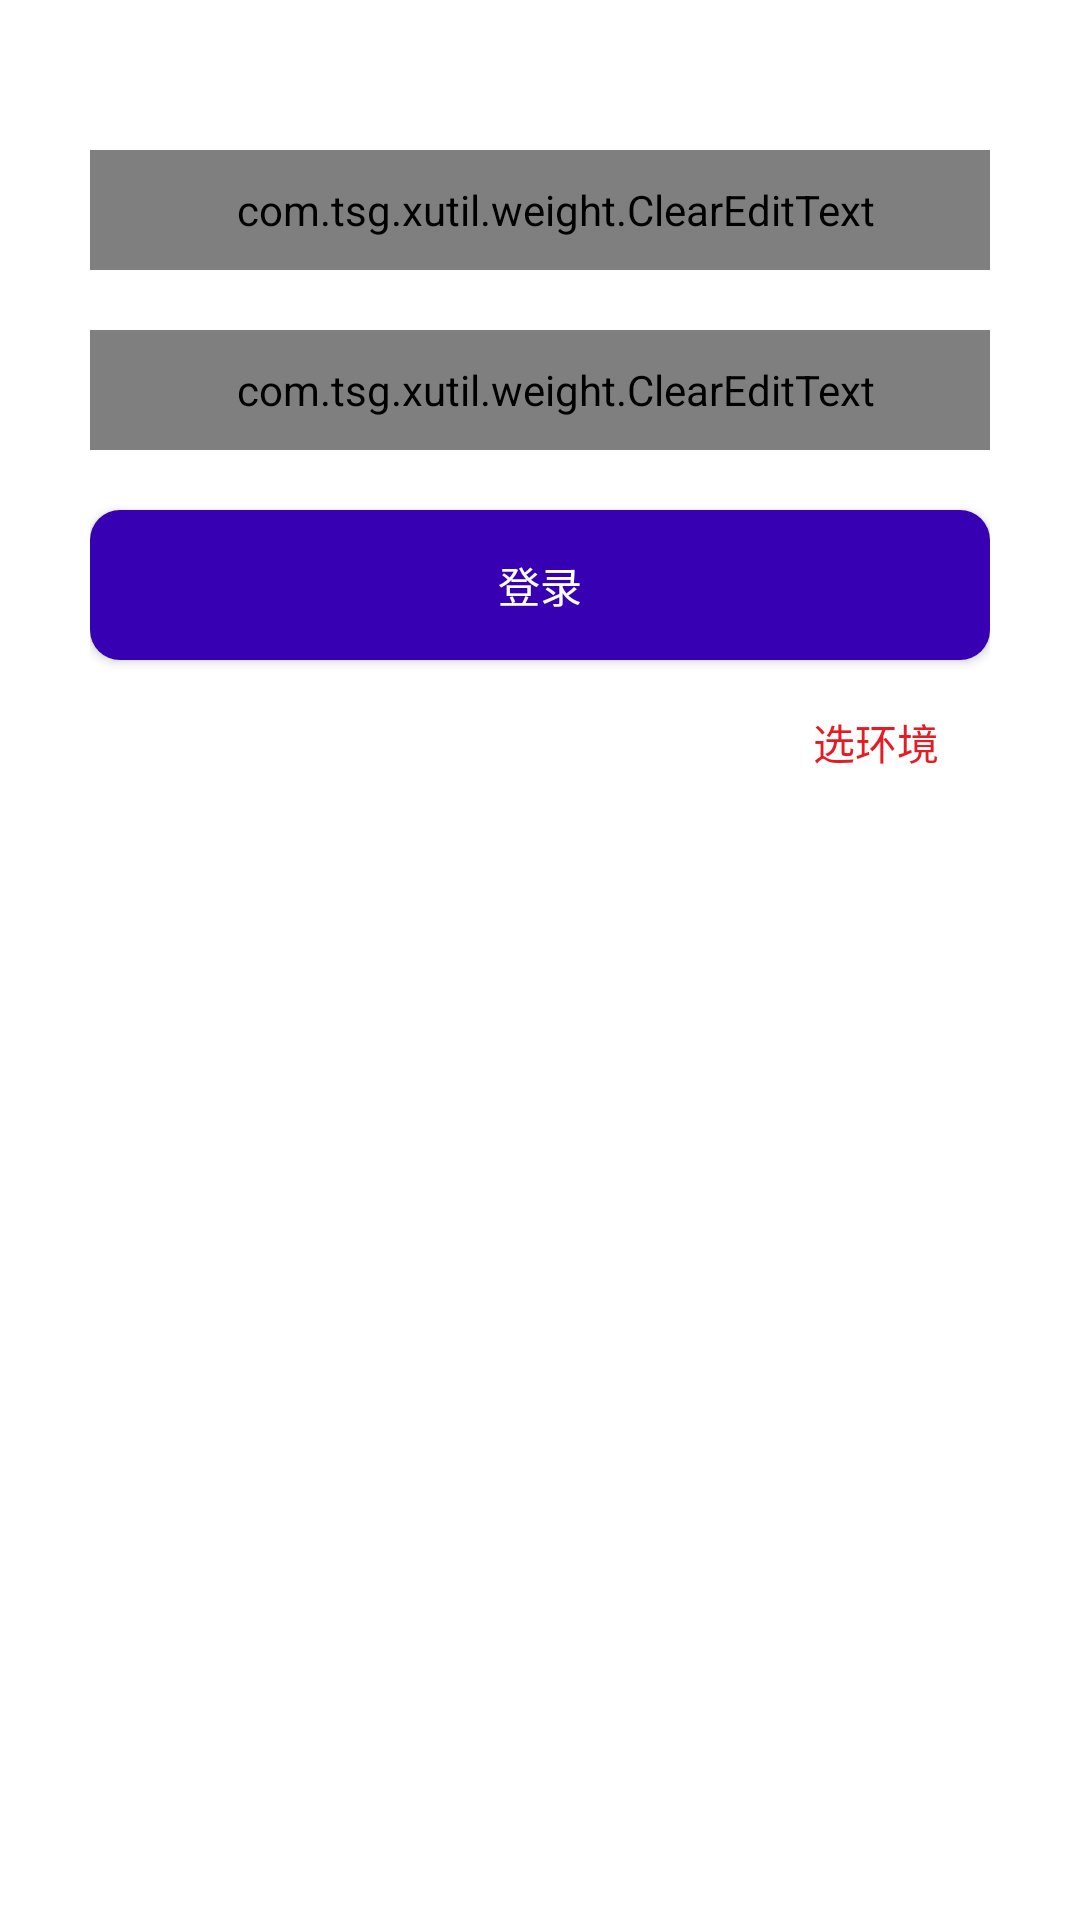

Here is an Android app screen rendered from its layout file. Give the layout XML and the strings, colors and styles it references.
<!-- AndroidManifest.xml: application theme AppTheme -->
<!-- res/layout/activity_login.xml -->
<RelativeLayout xmlns:android="http://schemas.android.com/apk/res/android"
    android:layout_width="match_parent"
    android:layout_height="match_parent">

    <LinearLayout xmlns:android="http://schemas.android.com/apk/res/android"
        android:layout_width="match_parent"
        android:layout_height="match_parent"
        android:layout_marginTop="20dp"
        android:focusable="true"
        android:gravity="center_horizontal"
        android:orientation="vertical"
        android:paddingLeft="30dp"
        android:paddingRight="30dp">

        <com.tsg.xutil.weight.ClearEditText
            android:id="@+id/login_phonenum"
            android:layout_width="match_parent"
            android:layout_height="40dp"
            android:layout_marginTop="30dp"
            android:background="@mipmap/edit_bg"
            android:hint="请输入11位手机号"
            android:inputType="number"
            android:maxLines="1"
            android:paddingLeft="16dp"
            android:paddingRight="6dp"
            android:singleLine="true"
            android:textSize="16sp" />

        <com.tsg.xutil.weight.ClearEditText
            android:id="@+id/login_password"
            android:layout_width="match_parent"
            android:layout_height="40dp"
            android:layout_marginTop="20dp"
            android:background="@mipmap/edit_bg"
            android:focusable="true"
            android:focusableInTouchMode="true"
            android:hint="请输入密码"
            android:inputType="textPassword"
            android:maxLines="1"
            android:paddingLeft="16dp"
            android:paddingRight="6dp"
            android:singleLine="true"
            android:textSize="16sp" />

        <Button
            android:id="@+id/login_bt"
            android:layout_width="match_parent"
            android:layout_height="50dp"
            android:layout_marginTop="20dp"
            android:background="@drawable/bt_pressed_bg_gray_circle"
            android:text="登录"
            android:textColor="@color/white" />

        <RelativeLayout
            android:layout_width="match_parent"
            android:layout_height="30dp"
            android:layout_marginLeft="15dp"
            android:layout_marginRight="15dp"
            android:layout_marginTop="15dp"
            android:gravity="center_vertical">

            <TextView
                android:id="@+id/login_select"
                android:layout_width="wrap_content"
                android:layout_height="match_parent"
                android:layout_alignParentRight="true"
                android:padding="2dp"
                android:text="选环境"
                android:textColor="@color/red"
                android:visibility="visible" />
        </RelativeLayout>
    </LinearLayout>
</RelativeLayout>
<!-- resources referenced by this layout -->
<resources>
  <color name="red">#e51c23</color>
  <color name="white">#FFFFFF</color>
  <!-- drawable bt_pressed_bg_gray_circle (drawable) -->
  <?xml version="1.0" encoding="utf-8"?>
  <selector xmlns:android="http://schemas.android.com/apk/res/android">
      <item android:state_pressed="true">
          <shape>
              <corners android:radius="10dp" />
              <solid android:color="@color/blue" />
          </shape>
      </item>
      <item android:state_pressed="false">
          <shape>
              <corners android:radius="10dp" />
              <solid android:color="@color/colorPrimaryDark" />
          </shape>
      </item>
  </selector>
  <!-- mipmap edit_bg: png bitmap (mipmap-xhdpi, 927 bytes) -->
  <style name="AppTheme" parent="Theme.AppCompat.Light.DarkActionBar">
          <item name="android:windowBackground">@android:color/white</item>
          <item name="searchViewStyle">@style/SearchViewStyle</item>
  
          <item name="android:textColorPrimary">@color/text_color_primary</item>
          <item name="android:textColorSecondary">@color/text_second_color_primary</item>
  
          <item name="android:autoCompleteTextViewStyle">@style/AutoCompleteTextView</item>
      </style>
  <color name="blue">#2196F3</color>
  <style name="SearchViewStyle" parent="Widget.AppCompat.SearchView">
          <item name="queryBackground">@android:color/transparent</item>
      </style>
  <color name="text_color_primary">#212121</color>
  <color name="text_second_color_primary">#727272</color>
  <style name="AutoCompleteTextView" parent="Widget.AppCompat.AutoCompleteTextView">
          <item name="android:textColor">@android:color/white</item>
          <item name="android:background">@null</item>
          <item name="android:textColorHint">@android:color/white</item>
      </style>
  <!-- not gathered from this repository: default colours our renderer supplied (Android Studio template values) -->
  <color name="colorPrimaryDark">#FF3700B3</color>
</resources>
